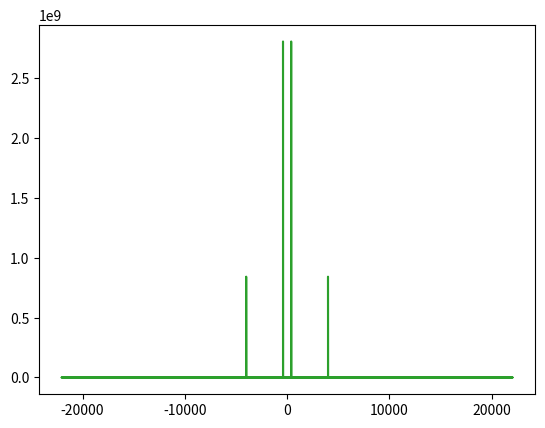

The matplotlib source for this figure:
import numpy as np
from matplotlib import pyplot as plt

SAMPLE_RATE = 44100  # Hertz
DURATION = 5  # Seconds

def generate_sine_wave(freq, sample_rate, duration):
    x = np.linspace(0, duration, sample_rate * duration, endpoint=False)
    frequencies = x * freq
    # 2pi because np.sin takes radians
    y = np.sin((2 * np.pi) * frequencies)
    return x, y

# Generate a 2 hertz sine wave that lasts for 5 seconds
x, y = generate_sine_wave(2, SAMPLE_RATE, DURATION)
plt.plot(x, y)
plt.show()



_, nice_tone = generate_sine_wave(400, SAMPLE_RATE, DURATION)
_, noise_tone = generate_sine_wave(4000, SAMPLE_RATE, DURATION)
noise_tone = noise_tone * 0.3

mixed_tone = nice_tone + noise_tone


normalized_tone = np.int16((mixed_tone / mixed_tone.max()) * 32767)

plt.plot(normalized_tone[:1000])
plt.show()


from scipy.io.wavfile import write

# Remember SAMPLE_RATE = 44100 Hz is our playback rate
write("mysinewave.wav", SAMPLE_RATE, normalized_tone)

from scipy.fft import fft, fftfreq

# Number of samples in normalized_tone
N = SAMPLE_RATE * DURATION

yf = fft(normalized_tone)
xf = fftfreq(N, 1 / SAMPLE_RATE)

plt.plot(xf, np.abs(yf))
plt.show()
